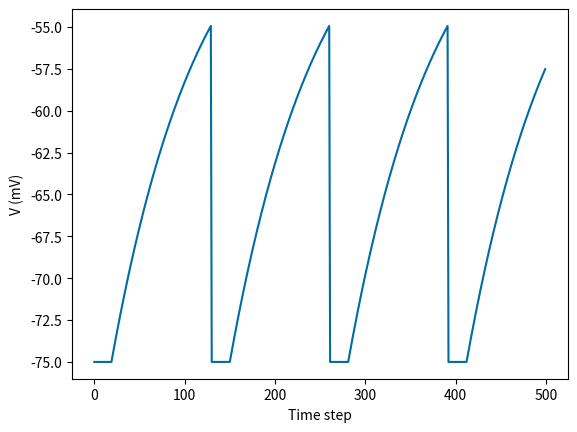
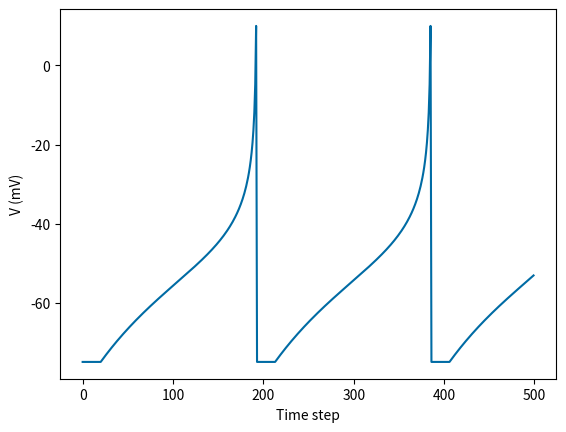
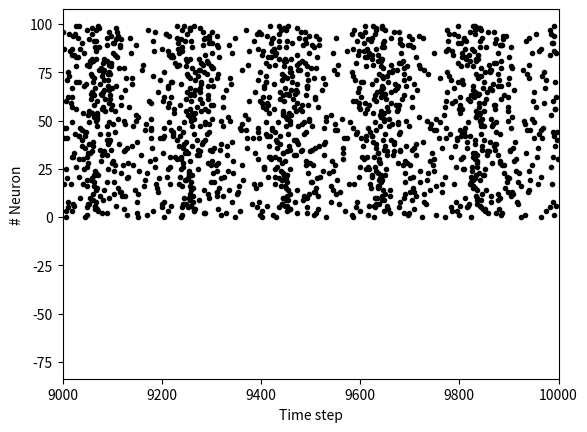

Generate these figures, in order, with matplotlib: (Note: this script raises an exception after producing the figures.)
import numpy as np
import matplotlib.pyplot as plt
# color-blind color scheme
plt.style.use('tableau-colorblind10')

np.version.version

class LIF_neuron:
    # initialize a neuron class
    # provided parameter dictionary params
    def __init__(self, params):
        # attach parameters to object
        self.V_th, self.V_reset = params['V_th'], params['V_reset']   
        self.tau_m, self.g_L = params['tau_m'], params['g_L']        
        self.V_init, self.V_L = params['V_init'], params['V_L']       
        self.dt = params['dt']
        self.tau_ref = params['tau_ref']

        # initialize voltage and current
        self.v = 0.0
        # time steps since last spike
        self.refractory_counter = 0
    
    def LIF_step(self, I):
        """
            Perform one step of the LIF dynamics
        """
        
        currently_spiking = False
        
        if self.refractory_counter > 0:
            # if the neuron is still refractory
            self.v = self.V_reset
            self.refractory_counter = self.refractory_counter - 1
        elif self.v >= self.V_th:
            # if v is above threshold,
            # reset voltage and record spike event
            currently_spiking = True
            self.v = self.V_reset
            self.refractory_counter = self.tau_ref/self.dt
        else:
            # else, integrate the current:
            # calculate the increment of the membrane potential
            dv = self.voltage_dynamics(I)
            # update the membrane potential
            self.v = self.v + dv

        return self.v, currently_spiking
    
    def voltage_dynamics(self, I):
        """
            Calulcates one step of the LI dynamics
        """
        dv = (-(self.v-self.V_L) + I/self.g_L) * (self.dt/self.tau_m)
        return dv
        

params = {}
### typical neuron parameters###
params['V_th']    = -55. # spike threshold [mV]
params['V_reset'] = -75. #reset potential [mV]
params['tau_m']   = 10. # membrane time constant [ms]
params['g_L']     = 10. #leak conductance [nS]
params['V_init']  = -65. # initial potential [mV]
params['V_L']     = -75. #leak reversal potential [mV]
params['tau_ref']    = 2. # refractory time (ms)
params['dt'] = .1  # Simulation time step [ms]

# initialize one neuron, i.e. an instance of the class
neuron1 = LIF_neuron(params)

# let's check if everything works by performing one step:
neuron1.LIF_step(I=300.0)

# simulate 500 time steps
voltages = []
spikes = []
for _ in range(500):
    v, s = neuron1.LIF_step(I=300.0)
    voltages.append(v)
    spikes.append(s)

plt.figure()
plt.plot(voltages)
# for s in np.where(spikes)[0]:
#     plt.axvline(s, c='red')
plt.xlabel('Time step')
plt.ylabel('V (mV)');
plt.show()

# define new class as child of old class
class ExpLIF_neuron(LIF_neuron):
    def __init__(self, params):
        # build on LIF neuron with same settings
        # (this will run __init__ of the parent class)
        super().__init__(params)
        
        # we only need to attach additional variables:
        self.DeltaT = params['DeltaT']
        self.V_exp_trigger = params['V_exp_trigger']
    
    # now we can just    
    def voltage_dynamics(self, I):
        """
            Calulcates one step of the exp-LI dynamics
        """
        dv = (-(self.v-self.V_L) + I/self.g_L + self.DeltaT * np.exp((self.v-self.V_exp_trigger)/self.DeltaT)) * (self.dt/self.tau_m)
        return dv
        

# additional parameters for ExpLIF neurons
params['DeltaT'] = 10.0  # sharpness of exponential peak
params['V_exp_trigger'] = -55. # threshold for exponential depolarization [mV]
params['V_th'] = 0 # new reset threshold [mV]

# initialize one neuron
neuron2 = ExpLIF_neuron(params)

# simulate 500 time steps
voltages = []
spikes = []
for _ in range(500):
    v, s = neuron2.LIF_step(I=300.0)
    voltages.append(v)
    spikes.append(s)

plt.figure()
plt.plot(voltages)
# for s in np.where(spikes)[0]:
#     plt.axvline(s, c='red')
# plt.xlim(0, 100)
plt.xlabel('Time step')
plt.ylabel('V (mV)');
plt.show()

# initialize two neuron
neuron3 = ExpLIF_neuron(params)
neuron4 = ExpLIF_neuron(params)

# change parameters a little bit to make it more interesting
neuron4.DeltaT = 7.0
neuron4.V_exp_trigger = -50.0

# these will now become lists of lists (neurons, time steps)
voltages_arr = []
spikes_arr = []

for neuron in [neuron3, neuron4]:
    I = 0.0
    voltages = []
    spikes = []
    for _ in range(500):
        v, s = neuron.LIF_step(I=I)
        voltages.append(v)
        spikes.append(s)
        I += 10.0
    voltages_arr.append(voltages)
    spikes_arr.append(spikes)



# I = 0.0
# for _ in range(500):
#     voltages = [neuron.LIF_step(I=I)[0] for neuron in [neuron3, neuron4]]
# #         voltages.append(v)
# #         spikes.append(s)
#     voltages_arr.append(voltages)
#     I += 10.0
# #     spikes_arr.append(spikes.copy())

voltages_arr = np.array(voltages_arr)

[neuron.LIF_step(I=300.0) for neuron in [neuron3, neuron4]]

plt.figure()
plt.plot(voltages_arr.T)
plt.xlabel('Time step')
plt.ylabel('V (mV)');
plt.show()

# population parameters
n_neurons = 100

population1 = [ExpLIF_neuron(params) for _ in range(n_neurons)]

# # we now have a list of 100 neuron objects:
# population1

mean_I, std_I = 300, 100
n_steps = 10_000

# these will now become lists of lists (neurons, time steps)
voltages_arr = []
spikes_arr = []

for i, neuron in enumerate(population1):
    voltages = []
    spikes = []
    if i % 10 == 0:
        print(f"Working on neuron {i}")
    for _ in range(n_steps):
        I = np.random.normal(mean_I, std_I)
        v, s = neuron.LIF_step(I=I)
        voltages.append(v)
        spikes.append(s)
    voltages_arr.append(voltages.copy())
    spikes_arr.append(spikes.copy())

# convert to numpy array
voltages_arr = np.array(voltages_arr)
spikes_arr = np.array(spikes_arr)

# convert spikes to spike_timings
spike_timings = [arr.nonzero()[0] for arr in spikes_arr]

for i in range(n_neurons):
    x = spike_timings[i]
    y = [i for _ in spike_timings[i]]
    plt.scatter(x, y, marker='.', c='black')
plt.xlim(9000,10000)
plt.xlabel('Time step')
plt.ylabel('# Neuron')
plt.show()

class ExpLIF_population:
    def __init__(self, params):
        # attach parameters to object
        self.V_th, self.V_reset = params['V_th'], params['V_reset']   
        self.tau_m, self.g_L = params['tau_m'], params['g_L']        
        self.V_init, self.V_L = params['V_init'], params['V_L']       
        self.dt = params['dt']
        self.tau_ref = params['tau_ref']
        self.DeltaT = params['DeltaT']
        self.V_exp_trigger = params['V_exp_trigger']
        
        # number of neurons
        self.n_neurons = params["n_neurons"]

        # initialize voltages
        self.v = np.zeros(self.n_neurons)
        # time steps since last spike
        self.refractory_counter = np.zeros(self.n_neurons)
            
    def LIF_step(self, I):
        """
            Perform one step of the LIF dynamics
        """
        
        currently_spiking = np.array([False for _ in range(self.n_neurons)])
        
        # This is where the magic happens: numpy indexing.
        # first, we need to get indices of neurons which
        # are refractory, above threshold or neither:
        idx_ref = np.where(self.refractory_counter > 0)[0]
        idx_spk = np.where(self.v > self.V_th)[0]
        idx_else = np.where((self.refractory_counter <= 0) & (self.v <= self.V_th))[0]
        
        # if the neuron is still refractory
        self.v[idx_ref] = self.V_reset
        self.refractory_counter[idx_ref] -= 1
        
        # if v is above threshold,
        # reset voltage and record spike event
        currently_spiking[idx_spk] = True
        self.v[idx_spk] = self.V_reset
        self.refractory_counter[idx_spk] = self.tau_ref/self.dt
        
        # calculate the increment of the membrane potential
        dv = self.voltage_dynamics(I)
        # update the membrane potential only for non-spiking neurons
        self.v[idx_else] += dv[idx_else]

        return self.v, currently_spiking
        
    def voltage_dynamics(self, I):
        """
            Calulcates one step of the exp-LI dynamics
        """
        # Fortunately, this code already enabled vectors, due to numpy magic.
        dv = (-(self.v-self.V_L) + I/self.g_L + self.DeltaT * np.exp((self.v-self.V_exp_trigger)/self.DeltaT)) * (self.dt/self.tau_m)
        return dv
        

# population parameters
n_neurons = 100
params["n_neurons"] = n_neurons

population2 = ExpLIF_population(params)

mean_I, std_I = 300, 100
n_steps = 10_000

# these will now become lists of lists (neurons, time steps)
voltages_arr = []
spikes_arr = []

for _ in range(n_steps):
    I = np.random.normal(mean_I, std_I, size=n_neurons)
    v, s = population2.LIF_step(I=I)
    voltages_arr.append(v.copy())
    spikes_arr.append(s.copy())

# convert to numpy array
voltages_arr = np.array(voltages_arr)
spikes_arr = np.array(spikes_arr)

x_range = (9000,10_000)
for i in range(n_neurons):
    spike_times = spikes_arr[x_range[0]:x_range[1],i].nonzero()[0]
    plt.scatter(spike_times + x_range[0], i*np.ones_like(spike_times), marker='.', c='black')
plt.xlabel('Time step')
plt.ylabel('# Neuron')
plt.show()

params["n_neurons"] = 1_000
params["n_steps"] = 10_000

mean_I, std_I = 300, 300

# population1 = [ExpLIF_neuron(params) for _ in range(n_neurons)]

# # these will now become lists of lists (neurons, time steps)
# voltages_arr = []
# spikes_arr = []

# %%timeit -n 1 -r 3

# for i, neuron in enumerate(population1):
#     voltages = []
#     spikes = []
# #     if i % 10 == 0:
# #         print(f"Working on neuron {i}")
#     for _ in range(params["n_steps"]):
#         I = np.random.normal(mean_I, std_I)
#         v, s = neuron.LIF_step(I=I)
#         voltages.append(v)
#         spikes.append(s)
#     voltages_arr.append(voltages.copy())
#     spikes_arr.append(spikes.copy())

population2 = ExpLIF_population(params)

# these will now become lists of lists (neurons, time steps)
voltages_arr = []
spikes_arr = []

%%timeit -n 1 -r 10

for _ in range(params["n_steps"]):
    I = np.random.normal(mean_I, std_I, size=params["n_neurons"])
    v, s = population2.LIF_step(I=I)
    voltages_arr.append(v.copy())
    spikes_arr.append(s.copy())

population3 = ExpLIF_population(params)

# these will now become lists of lists (neurons, time steps)
voltages_arr = np.zeros((params["n_steps"], params["n_neurons"]))
spikes_arr = np.zeros((params["n_steps"], params["n_neurons"]))

%%timeit -n 1 -r 10

for i in range(params["n_steps"]):
    I = np.random.normal(mean_I, std_I, size=params["n_neurons"])
    voltages_arr[i], spikes_arr[i] = population3.LIF_step(I=I)

x_range = (9000,10_000)
for i in range(n_neurons):
    spike_times = spikes_arr[x_range[0]:x_range[1],i].nonzero()[0]
    plt.scatter(spike_times + x_range[0], i*np.ones_like(spike_times), marker='.', c='black')
plt.xlabel('Time step')
plt.ylabel('# Neuron')
plt.show()

import multiprocess as mp   # for multiprocessing

# declare the number of processes to start
N_PROCESSES = 4

def f(x):
    return x**2

with mp.Pool(N_PROCESSES) as pool:
    output = pool.map(f, [1, 2, 3])

output

def g(x, n):
    return x**n

with mp.Pool(N_PROCESSES) as pool:
    output = pool.map(g, [(1,2), (2,3), (3,3)])

output

import functools

partial_run = functools.partial(g, n=3) # this instantiates a copy of g with one argument less
partial_run

with mp.Pool(N_PROCESSES) as pool:
    output = pool.map(partial_run, [1, 2, 3])

output

